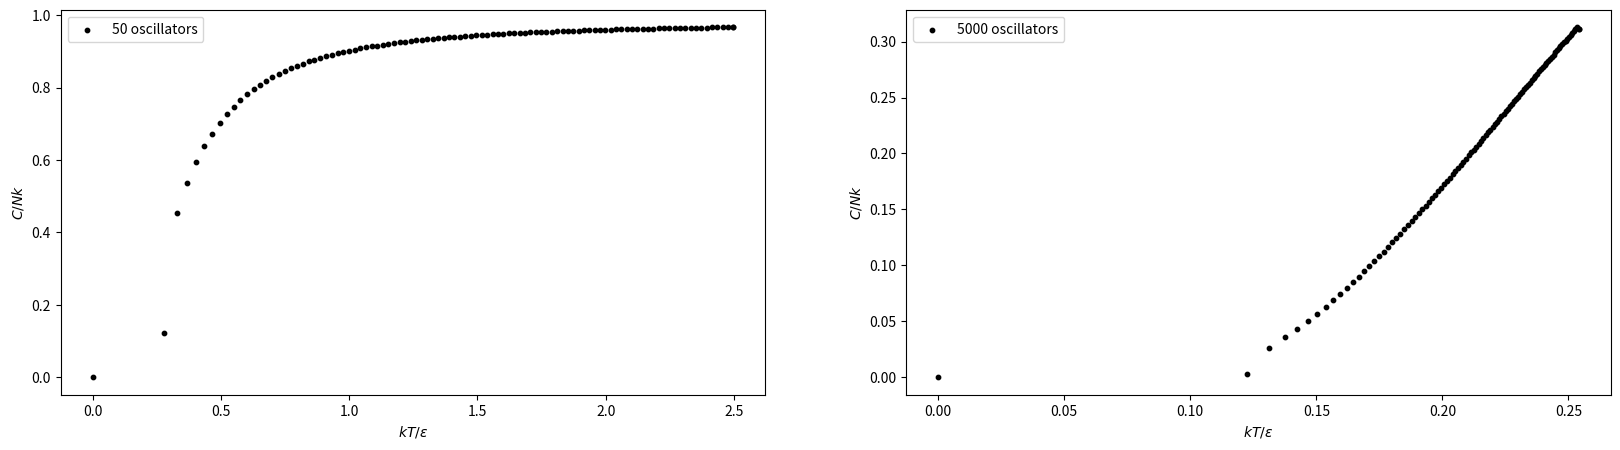

This figure's Python source:
# -*- coding: utf-8 -*-
"""
Created on Tue Apr  2 20:25:51 2019

[redacted]
"""
import numpy as np
import scipy.special as sp
import matplotlib.pyplot as plt

N = 50                                          #Number of oscillators
q = np.linspace(0,100,101)                      #Units of energy values
ep = 10                                         #Energy per quanta

def mult(n, k):                                 #Multiplicity function for ES
    return sp.binom(n + k - 1, k)

multiplicity = np.array(mult(N,q))              #Multiplicity values

S = np.array(np.log(mult(N,q)))                 #Entropy Values

U = np.array(q*ep)                              #Energy Values

du = []                                         #Change in energy initialized

for i in range(len(U)):                         #Centered Difference of U
    if i == len(U)-1:
        du.append(20)
        break
    if i == 0:
        du.append(20)
    else:
        du.append(U[i+1]-U[i-1])
    
d_U = np.array(du)                              #Change in energy values

ds = []                                         #Change in entropy initialized

for i in range(len(S)):                         #Centered Difference of S
    if i == len(S)-1:
        ds.append(0)
        break
    if i == 0:
        ds.append(1)
    else:
        ds.append(S[i+1]-S[i-1])

d_S = np.array(ds)                              #Change in entropy values

t = []

for i in range(len(U)):                         #Calculating Temperature vals
    if i == len(U)-1:
        t.append(t[i-1])
        break
    if i == 0:
        t.append(0)
    else:
        t.append(d_U[i]/(ep*d_S[i]))
    
T = np.array(t)                                 #Temperature values

dt = []                                         #Change in temp initialized

for i in range(len(T)):                         #Centered Difference of T
    if i == len(T)-1:
        dt.append(dt[i-1])
        break
    if i == 0:
        dt.append(0)
    else:
        dt.append(T[i+1]-T[i-1])

d_T = np.array(dt)                              #Change in temperature values

c = []                                          #Heat capacity initialized

for i in range(len(U)):
    if i == len(U)-1:
        c.append(c[i-1])
        break
    if i == 0:
        c.append(0)
    elif i == len(U)-2:
        c.append(c[i-2])
    else:
        c.append(d_U[i]/(N*10*d_T[i]))

C = np.array(c)                                 #Heat capacity values
ax = plt.figure(figsize=(20,5))
plt.subplot(121)
plt.scatter(T,C, s=10, color = 'black', label = '50 oscillators')
plt.legend(loc='best')
plt.xlabel('$kT/\epsilon$')
plt.ylabel('$C/Nk$')
#=============================================================================#
N = 5000                                        #Number of oscillators
q = np.linspace(0,100,101)                      #Units of energy values
ep = 10                                         #Energy per quanta

def mult(n, k):                                 #Multiplicity function for ES
    return sp.binom(n + k - 1, k)

multiplicity = np.array(mult(N,q))              #Multiplicity values

S = np.array(np.log(mult(N,q)))                 #Entropy Values

U = np.array(q*ep)                              #Energy Values

du = []                                         #Change in energy initialized

for i in range(len(U)):                         #Centered Difference of U
    if i == len(U)-1:
        du.append(20)
        break
    if i == 0:
        du.append(20)
    else:
        du.append(U[i+1]-U[i-1])
    
d_U = np.array(du)                              #Change in energy values

ds = []                                         #Change in entropy initialized

for i in range(len(S)):                         #Centered Difference of S
    if i == len(S)-1:
        ds.append(0)
        break
    if i == 0:
        ds.append(1)
    else:
        ds.append(S[i+1]-S[i-1])

d_S = np.array(ds)                              #Change in entropy values

t = []

for i in range(len(U)):                         #Calculating Temperature vals
    if i == len(U)-1:
        t.append(t[i-1])
        break
    if i == 0:
        t.append(0)
    else:
        t.append(d_U[i]/(ep*d_S[i]))
    
T = np.array(t)                                 #Temperature values

dt = []                                         #Change in temp initialized

for i in range(len(T)):                         #Centered Difference of T
    if i == len(T)-1:
        dt.append(dt[i-1])
        break
    if i == 0:
        dt.append(0)
    else:
        dt.append(T[i+1]-T[i-1])

d_T = np.array(dt)                              #Change in temperature values

c = []                                          #Heat capacity initialized

for i in range(len(U)):
    if i == len(U)-1:
        c.append(c[i-1])
        break
    if i == 0:
        c.append(0)
    elif i == len(U)-2:
        c.append(c[i-2])
    else:
        c.append(d_U[i]/(N*10*d_T[i]))

C = np.array(c)                                 #Heat capacity values
plt.subplot(122)
plt.scatter(T,C, s=10, color = 'black', label = '5000 oscillators')
plt.legend(loc='best')
plt.xlabel('$kT/\epsilon$')
plt.ylabel('$C/Nk$')

plt.savefig('HW21Q1')